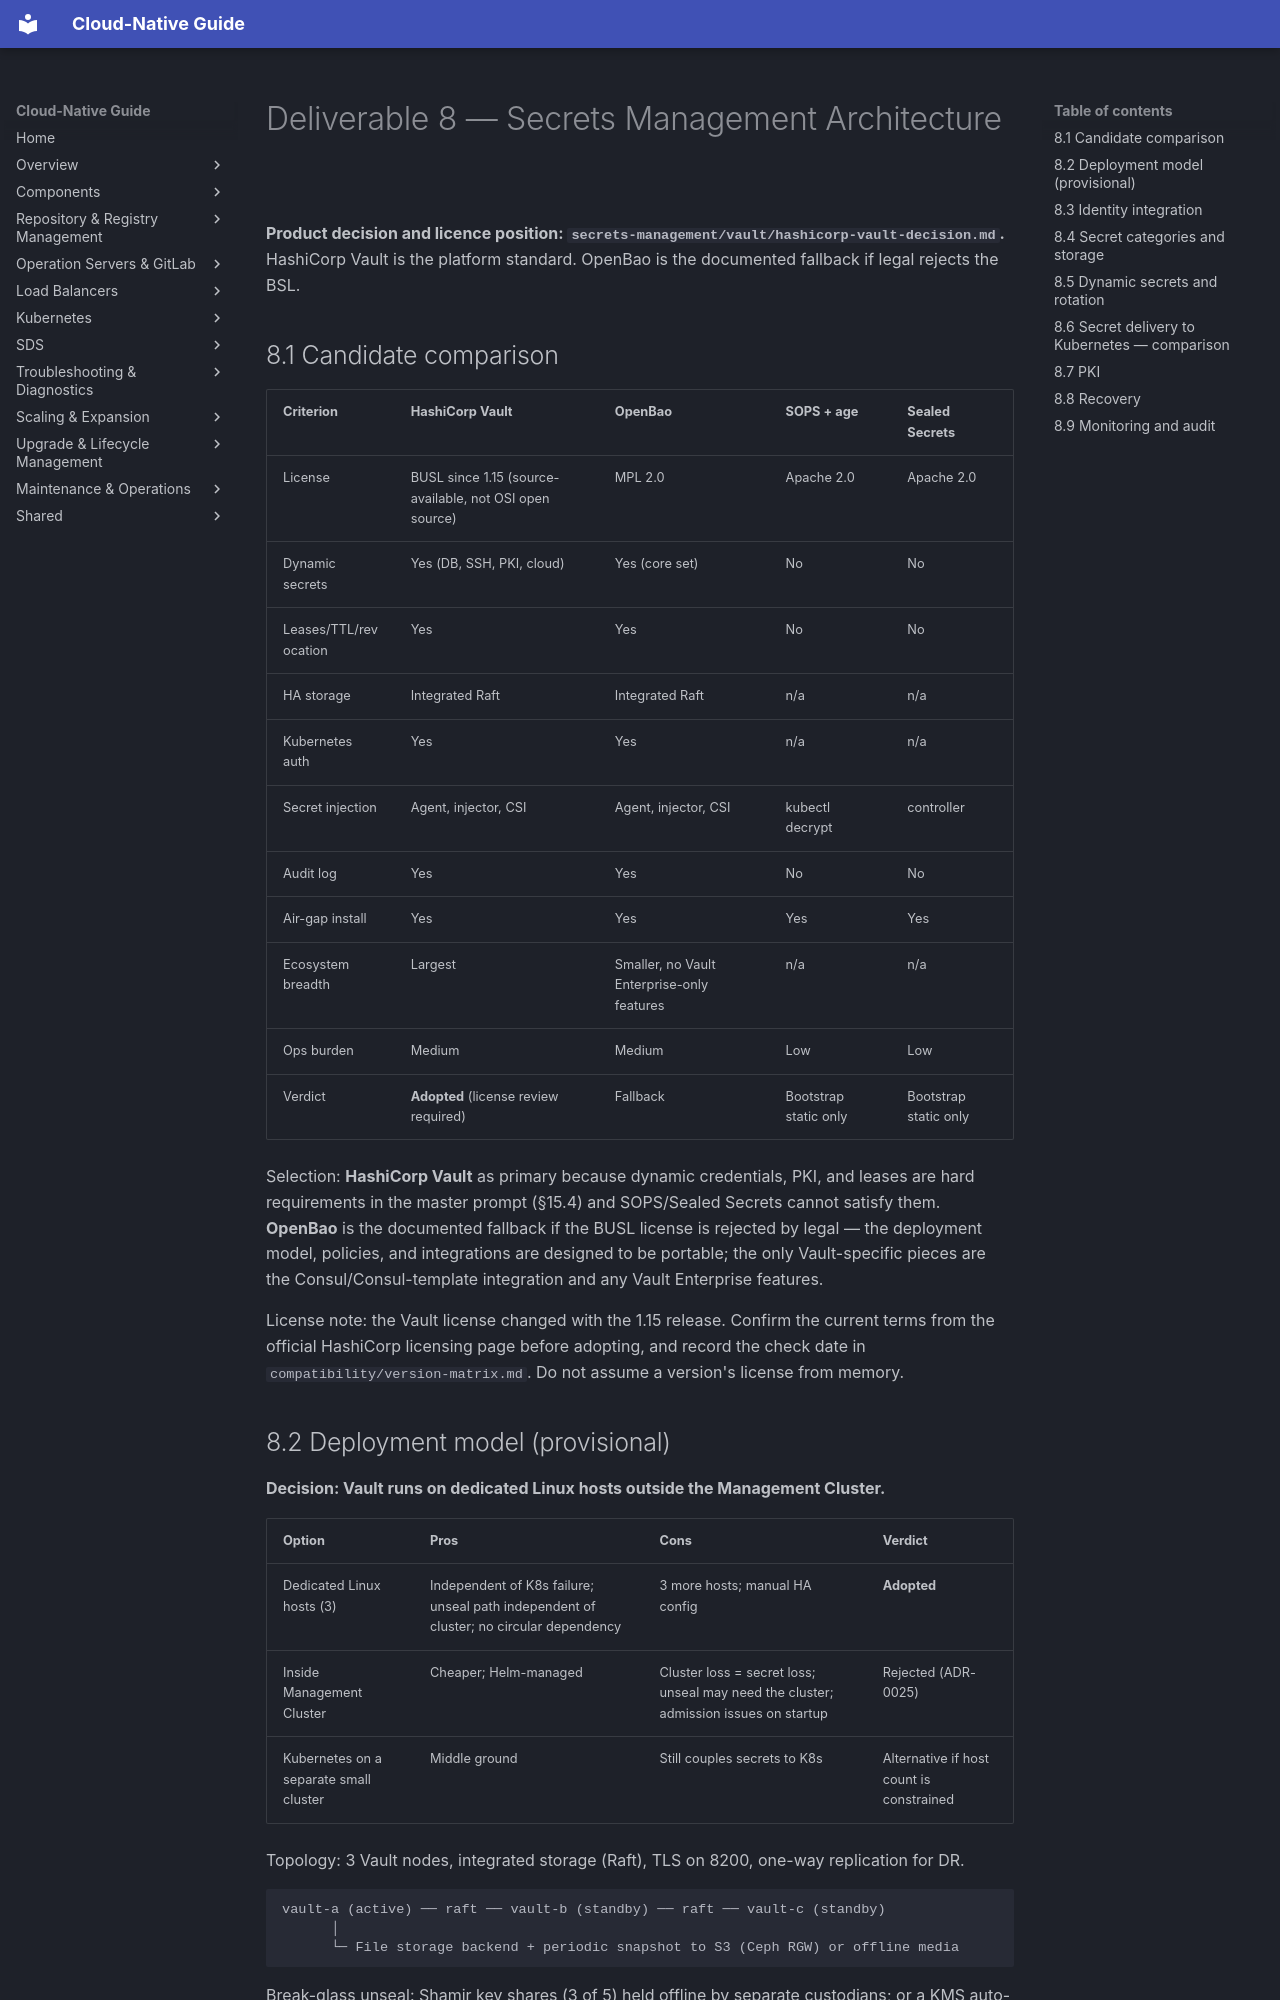

repository: DavoudTeimouri/cloud-native-guide · page: secrets-management/vault/vault-architecture/index.html · generator: mkdocs

# Deliverable 8 — Secrets Management Architecture

**Product decision and licence position: `secrets-management/vault/hashicorp-vault-decision.md`.** HashiCorp Vault is the platform standard. OpenBao is the documented fallback if legal rejects the BSL.

## 8.1 Candidate comparison

| Criterion | HashiCorp Vault | OpenBao | SOPS + age | Sealed Secrets |
|---|---|---|---|---|
| License | BUSL since 1.15 (source-available, not OSI open source) | MPL 2.0 | Apache 2.0 | Apache 2.0 |
| Dynamic secrets | Yes (DB, SSH, PKI, cloud) | Yes (core set) | No | No |
| Leases/TTL/revocation | Yes | Yes | No | No |
| HA storage | Integrated Raft | Integrated Raft | n/a | n/a |
| Kubernetes auth | Yes | Yes | n/a | n/a |
| Secret injection | Agent, injector, CSI | Agent, injector, CSI | kubectl decrypt | controller |
| Audit log | Yes | Yes | No | No |
| Air-gap install | Yes | Yes | Yes | Yes |
| Ecosystem breadth | Largest | Smaller, no Vault Enterprise-only features | n/a | n/a |
| Ops burden | Medium | Medium | Low | Low |
| Verdict | **Adopted** (license review required) | Fallback | Bootstrap static only | Bootstrap static only |

Selection: **HashiCorp Vault** as primary because dynamic credentials, PKI, and leases are hard requirements in the master prompt (§15.4) and SOPS/Sealed Secrets cannot satisfy them. **OpenBao** is the documented fallback if the BUSL license is rejected by legal — the deployment model, policies, and integrations are designed to be portable; the only Vault-specific pieces are the Consul/Consul-template integration and any Vault Enterprise features.

License note: the Vault license changed with the 1.15 release. Confirm the current terms from the official HashiCorp licensing page before adopting, and record the check date in `compatibility/version-matrix.md`. Do not assume a version's license from memory.

## 8.2 Deployment model (provisional)

**Decision: Vault runs on dedicated Linux hosts outside the Management Cluster.**

| Option | Pros | Cons | Verdict |
|---|---|---|---|
| Dedicated Linux hosts (3) | Independent of K8s failure; unseal path independent of cluster; no circular dependency | 3 more hosts; manual HA config | **Adopted** |
| Inside Management Cluster | Cheaper; Helm-managed | Cluster loss = secret loss; unseal may need the cluster; admission issues on startup | Rejected (ADR-0025) |
| Kubernetes on a separate small cluster | Middle ground | Still couples secrets to K8s | Alternative if host count is constrained |

Topology: 3 Vault nodes, integrated storage (Raft), TLS on 8200, one-way replication for DR.

```
vault-a (active) ── raft ── vault-b (standby) ── raft ── vault-c (standby)
      │
      └─ File storage backend + periodic snapshot to S3 (Ceph RGW) or offline media
```

Break-glass unseal: Shamir key shares (3 of 5) held offline by separate custodians; or a KMS auto-unseal device if available. Both are documented in `secrets-management/vault/recovery/`.
